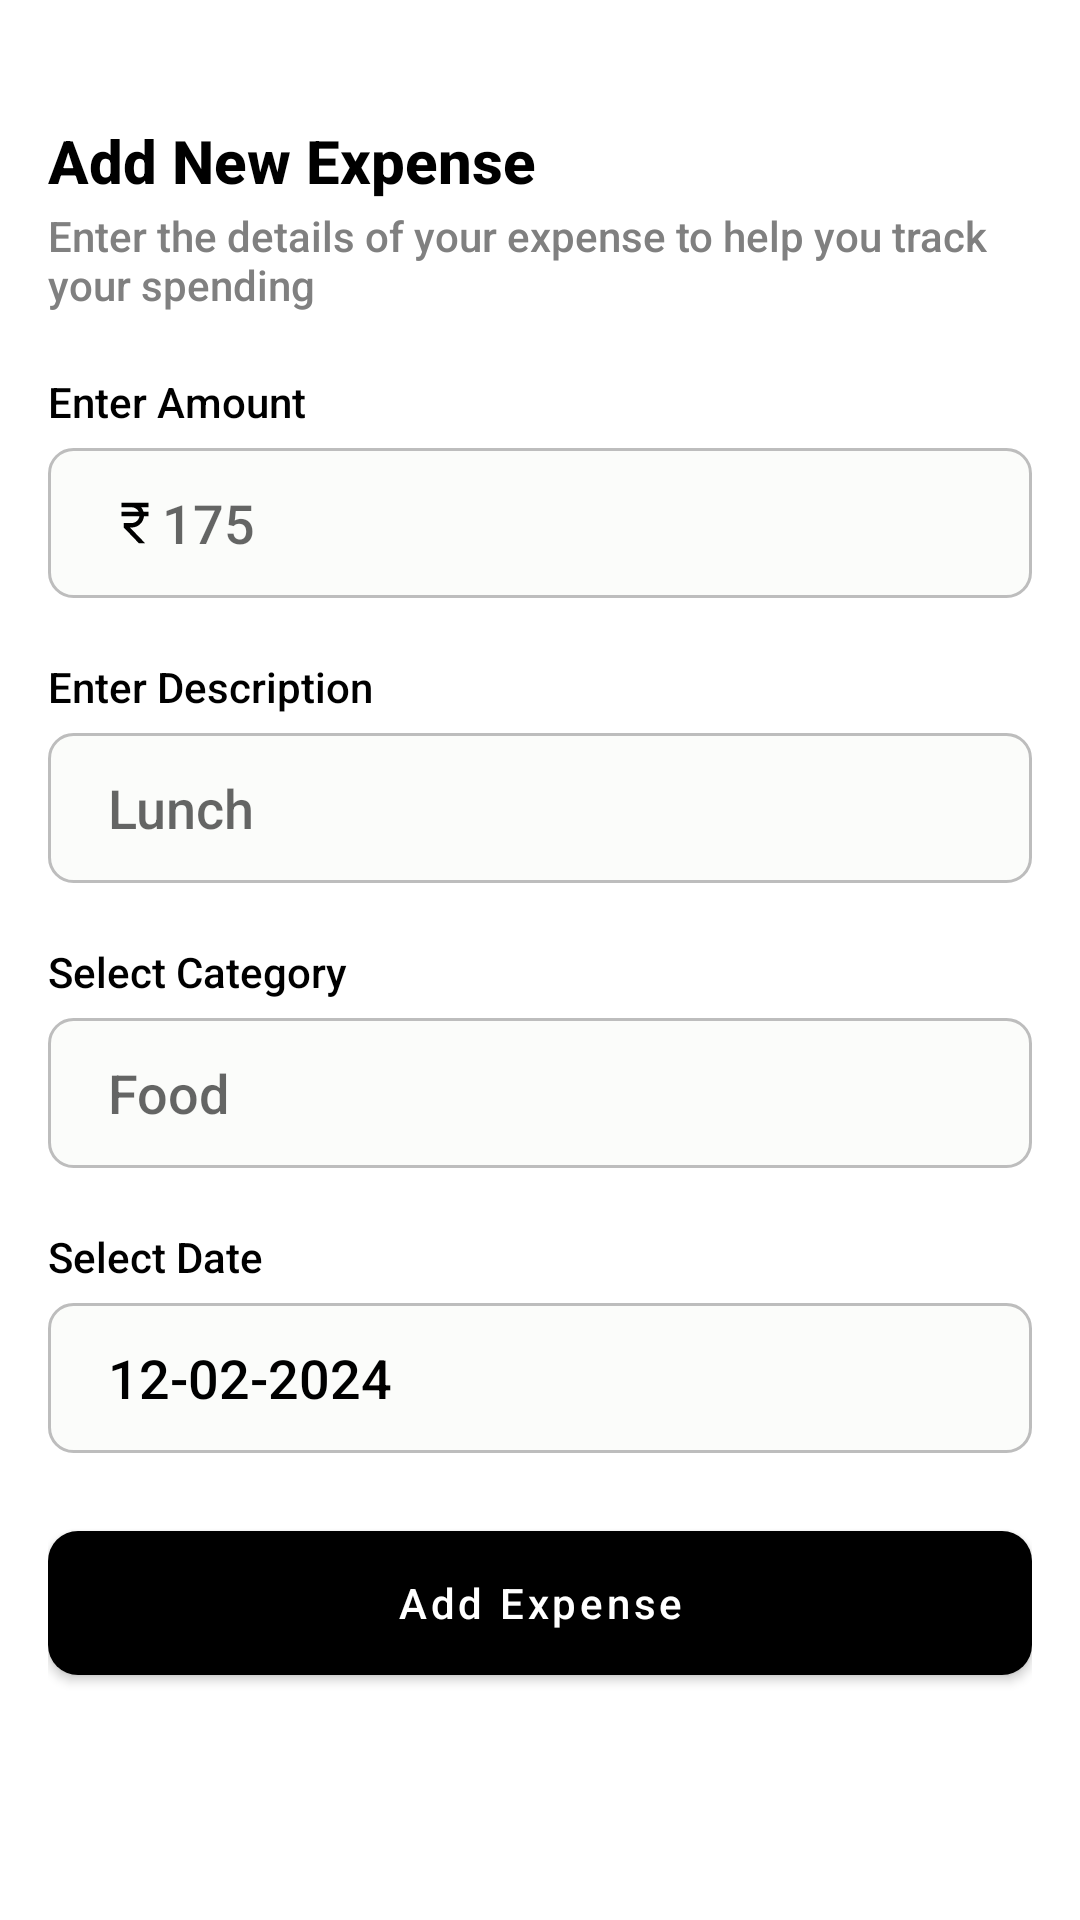

Android layout source for this screen:
<!-- AndroidManifest.xml: application theme Theme.ExpenseTracker -->
<!-- res/layout/activity_add_transaction.xml -->
<?xml version="1.0" encoding="utf-8"?>
<androidx.constraintlayout.widget.ConstraintLayout xmlns:android="http://schemas.android.com/apk/res/android"
    xmlns:app="http://schemas.android.com/apk/res-auto"
    xmlns:tools="http://schemas.android.com/tools"
    android:layout_width="match_parent"
    android:layout_height="match_parent"
    android:padding="16dp"
    tools:context=".activity.AddTransactionActivity">

    <ImageView
        android:id="@+id/backBtn"
        android:layout_width="wrap_content"
        android:layout_height="wrap_content"
        android:layout_marginTop="12dp"
        android:src="@drawable/ic_back"
        app:layout_constraintStart_toStartOf="parent"
        app:layout_constraintTop_toTopOf="parent" />

    <TextView
        android:id="@+id/headingText"
        android:layout_width="wrap_content"
        android:layout_height="wrap_content"
        android:layout_marginTop="12dp"
        android:fontFamily="sans-serif-medium"
        android:text="@string/add_new_expense"
        android:textColor="@color/black"
        android:textSize="20sp"
        android:textStyle="bold"
        app:layout_constraintStart_toStartOf="parent"
        app:layout_constraintTop_toBottomOf="@id/backBtn" />

    <TextView
        android:id="@+id/subHeadingText"
        android:layout_width="wrap_content"
        android:layout_height="wrap_content"
        android:layout_marginTop="2dp"
        android:fontFamily="sans-serif-medium"
        android:text="@string/subheading_add_transaction"
        android:textColor="@color/gray"
        android:textSize="14sp"
        app:layout_constraintStart_toStartOf="parent"
        app:layout_constraintTop_toBottomOf="@id/headingText" />

    <LinearLayout
        android:layout_width="match_parent"
        android:layout_height="wrap_content"
        android:layout_marginTop="20dp"
        android:orientation="vertical"
        app:layout_constraintTop_toBottomOf="@id/subHeadingText">

        <TextView
            android:layout_width="wrap_content"
            android:layout_height="wrap_content"
            android:fontFamily="sans-serif-medium"
            android:fontFeatureSettings="16sp"
            android:text="@string/enter_amount"
            android:textColor="@color/black" />

        <EditText
            android:id="@+id/etAmount"
            android:layout_width="match_parent"
            android:layout_height="50dp"
            android:layout_marginTop="6dp"
            android:background="@drawable/edit_text_background"
            android:drawableStart="@drawable/ic_rupees"
            android:fontFamily="sans-serif-medium"
            android:hint="@string/amount_hint"
            android:inputType="number"
            android:paddingStart="20dp"
            android:textColor="@color/black" />

        <TextView
            android:layout_width="wrap_content"
            android:layout_height="wrap_content"
            android:layout_marginTop="20dp"
            android:fontFamily="sans-serif-medium"
            android:fontFeatureSettings="16sp"
            android:text="@string/enter_description"
            android:textColor="@color/black" />

        <EditText
            android:id="@+id/etDescription"
            android:layout_width="match_parent"
            android:layout_height="50dp"
            android:layout_marginTop="6dp"
            android:background="@drawable/edit_text_background"
            android:fontFamily="sans-serif-medium"
            android:hint="@string/description_hint"
            android:inputType="text"
            android:paddingStart="20dp"
            android:textColor="@color/black" />

        <TextView
            android:layout_width="wrap_content"
            android:layout_height="wrap_content"
            android:layout_marginTop="20dp"
            android:fontFamily="sans-serif-medium"
            android:fontFeatureSettings="16sp"
            android:text="@string/select_category"
            android:textColor="@color/black" />

        <EditText
            android:id="@+id/etCategory"
            android:layout_width="match_parent"
            android:layout_height="50dp"
            android:layout_marginTop="6dp"
            android:background="@drawable/edit_text_background"
            android:drawableEnd="@drawable/ic_arrow_right"
            android:editable="false"
            android:fontFamily="sans-serif-medium"
            android:hint="Food"
            android:inputType="none"
            android:paddingStart="20dp"
            android:paddingEnd="16dp"
            android:textColor="@color/black" />

        <TextView
            android:layout_width="wrap_content"
            android:layout_height="wrap_content"
            android:layout_marginTop="20dp"
            android:fontFamily="sans-serif-medium"
            android:fontFeatureSettings="16sp"
            android:text="@string/select_date"
            android:textColor="@color/black" />

        <EditText
            android:id="@+id/etDate"
            android:layout_width="match_parent"
            android:layout_height="50dp"
            android:layout_marginTop="6dp"
            android:background="@drawable/edit_text_background"
            android:drawableEnd="@drawable/ic_date"
            android:editable="false"
            android:fontFamily="sans-serif-medium"
            android:inputType="none"
            android:paddingStart="20dp"
            android:paddingEnd="16dp"
            android:text="12-02-2024"
            android:textColor="@color/black" />

        <com.google.android.material.button.MaterialButton
            android:id="@+id/addBtn"
            android:layout_width="match_parent"
            android:layout_height="60dp"
            android:layout_marginTop="20dp"
            android:text="@string/add_expense"
            android:textAllCaps="false"
            app:cornerRadius="10dp" />

    </LinearLayout>

</androidx.constraintlayout.widget.ConstraintLayout>
<!-- resources referenced by this layout -->
<resources>
  <color name="black">#FF000000</color>
  <color name="gray">#808080</color>
  <!-- drawable edit_text_background (drawable) -->
  <?xml version="1.0" encoding="utf-8"?>
  <selector xmlns:android="http://schemas.android.com/apk/res/android">
      
      <item android:state_focused="true">
          <shape android:shape="rectangle">
              <corners android:radius="8dp" />
              <stroke android:width="2dp" android:color="@color/blue" />
              <solid android:color="@color/powder" />
          </shape>
      </item>
      
      <item>
          <shape android:shape="rectangle">
              <corners android:radius="8dp" />
              <stroke android:width="1dp" android:color="#BDBDBD" />
              <solid android:color="@color/powder" />
          </shape>
      </item>
  </selector>
  <!-- drawable ic_rupees (drawable) -->
  <vector android:height="18dp" android:tint="#000000"
      android:viewportHeight="24" android:viewportWidth="24"
      android:width="18dp" xmlns:android="http://schemas.android.com/apk/res/android">
      <path android:fillColor="@android:color/white" android:pathData="M13.66,7C13.1,5.82 11.9,5 10.5,5L6,5V3h12v2l-3.26,0c0.48,0.58 0.84,1.26 1.05,2L18,7v2l-2.02,0c-0.25,2.8 -2.61,5 -5.48,5H9.77l6.73,7h-2.77L7,14v-2h3.5c1.76,0 3.22,-1.3 3.46,-3L6,9V7L13.66,7z"/>
  </vector>
  <string name="add_expense">Add Expense</string>
  <string name="add_new_expense">Add New Expense</string>
  <string name="amount_hint">175</string>
  <string name="description_hint">Lunch</string>
  <string name="enter_amount">Enter Amount</string>
  <string name="enter_description">Enter Description</string>
  <string name="select_category">Select Category</string>
  <string name="select_date">Select Date</string>
  <string name="subheading_add_transaction">Enter the details of your expense to help you track your spending</string>
  <style name="Theme.ExpenseTracker" parent="Theme.MaterialComponents.DayNight.NoActionBar">
          
          <item name="colorPrimary">@color/black</item>
          <item name="colorPrimaryVariant">@color/black</item>
          <item name="colorOnPrimary">@color/white</item>
          
          <item name="colorSecondary">@color/black</item>
          <item name="colorSecondaryVariant">@color/black</item>
          <item name="colorOnSecondary">@color/white</item>
          
          <item name="android:statusBarColor">?attr/colorPrimaryVariant</item>
          
      </style>
  <color name="blue">#0000FF</color>
  <color name="powder">#FBFCFA</color>
  <color name="white">#FFFFFFFF</color>
</resources>
